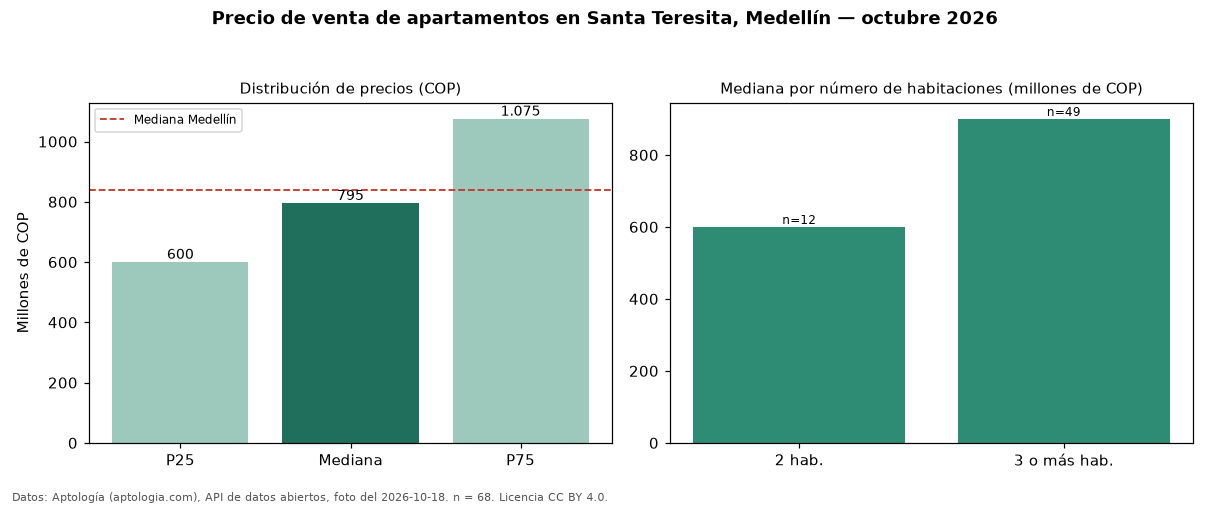

Data behind this chart, as committed beside it:
seccion, metrica, valor_cop, n
precio, p25, 600000000, 68
precio, mediana, 795000000, 68
precio, p75, 1075000000, 68
precio, minimo, 395000000, 68
precio, maximo, 1650000000, 68
parqueadero, avisos_con_parqueadero, 58, 68
parqueadero, mediana_con_parqueadero, 850000000, 58
habitaciones, 2, 600000000, 12
habitaciones, 3+, 900000000, 49
ciudad, mediana_ciudad, 840000000, 
fuente, fecha_foto, 2026-10-18, 
fuente, atribucion, https://www.aptologia.com/venta/medellin…, 
